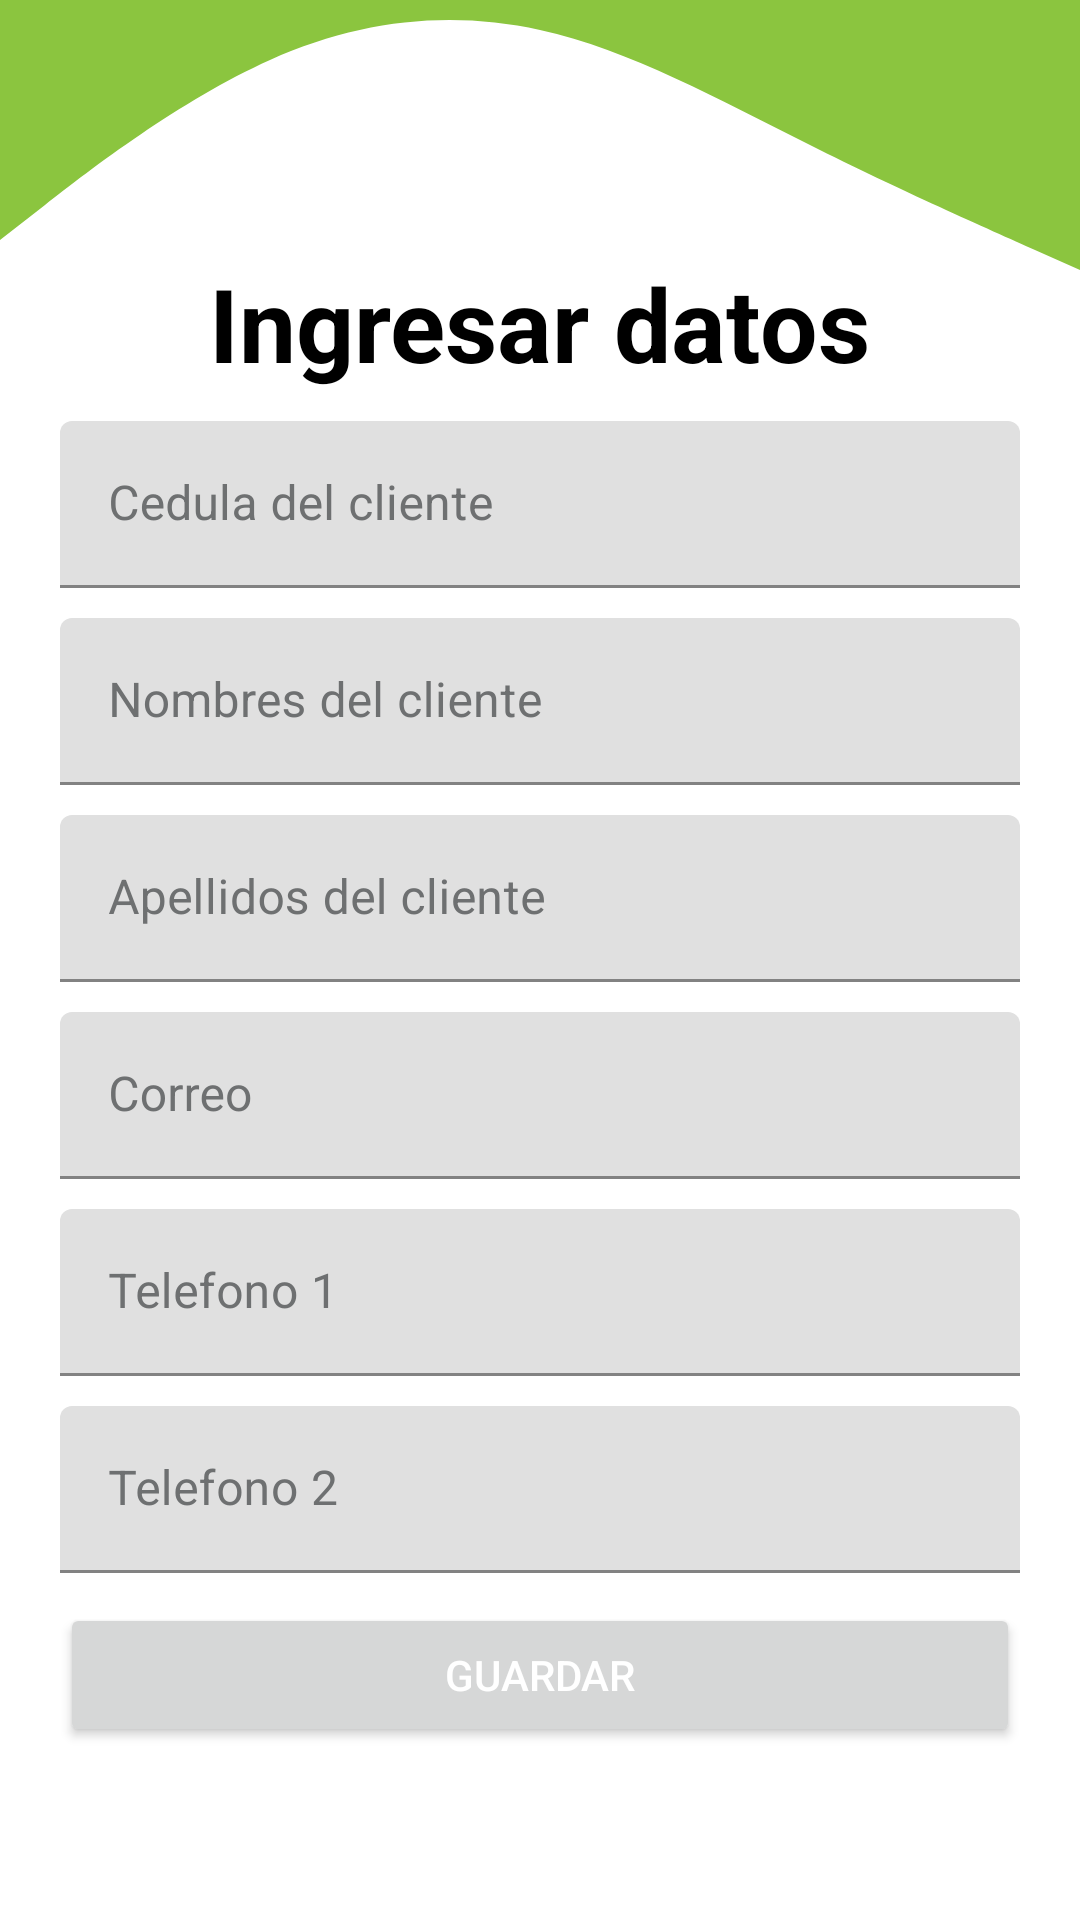

Reconstruct the res/layout file that produces this screen, plus the resources it refers to.
<!-- AndroidManifest.xml: application theme Theme.Masfiberhome -->
<!-- res/layout/fragment_crear_clientes.xml -->
<?xml version="1.0" encoding="utf-8"?>
<androidx.constraintlayout.widget.ConstraintLayout xmlns:android="http://schemas.android.com/apk/res/android"
    xmlns:app="http://schemas.android.com/apk/res-auto"
    xmlns:tools="http://schemas.android.com/tools"
    android:layout_width="match_parent"
    android:layout_height="match_parent"
    tools:context=".ui.crear.CrearClientesFragment">

    <ScrollView
        android:layout_width="match_parent"
        android:layout_height="match_parent"
        app:layout_constraintEnd_toEndOf="parent"
        app:layout_constraintStart_toStartOf="parent"
        app:layout_constraintTop_toTopOf="parent">

        <LinearLayout
            android:layout_width="match_parent"
            android:layout_height="match_parent"
            android:gravity="center"
            android:orientation="vertical">

            <TextView
                android:layout_width="wrap_content"
                android:layout_height="wrap_content"
                android:layout_marginTop="85dp"
                android:text="Ingresar datos"
                android:textColor="@color/subtitulos"
                android:textSize="34sp"
                android:textStyle="bold" />

            <com.google.android.material.textfield.TextInputLayout

                android:id="@+id/txtCedula_crearCliente"
                android:layout_width="match_parent"
                android:layout_height="match_parent"
                android:layout_marginLeft="20dp"
                android:layout_marginTop="10dp"
                android:layout_marginRight="20dp"
                android:textColorHint="@color/textColorHint"
                app:boxStrokeColor="@color/boxStrokeColor"
                app:endIconCheckable="false"
                app:hintTextColor="@color/hintTextColor"
                app:startIconTint="@color/iconos">

                <com.google.android.material.textfield.TextInputEditText
                    android:layout_width="match_parent"
                    android:layout_height="wrap_content"
                    android:hint="Cedula del cliente"
                    android:inputType="number" />
            </com.google.android.material.textfield.TextInputLayout>

            <com.google.android.material.textfield.TextInputLayout
                android:id="@+id/txtNombre_crearCliente"
                android:layout_width="match_parent"
                android:layout_height="wrap_content"
                android:layout_marginLeft="20dp"
                android:layout_marginTop="10dp"
                android:layout_marginRight="20dp"
                android:textColorHint="@color/textColorHint"
                app:boxStrokeColor="@color/boxStrokeColor"
                app:endIconCheckable="false"
                app:hintTextColor="@color/hintTextColor"
                app:startIconTint="@color/iconos">

                <com.google.android.material.textfield.TextInputEditText
                    android:layout_width="match_parent"
                    android:layout_height="wrap_content"
                    android:focusableInTouchMode="true"
                    android:hint="Nombres del cliente" />
            </com.google.android.material.textfield.TextInputLayout>

            <com.google.android.material.textfield.TextInputLayout
                android:id="@+id/txtApellido_crearCliente"
                android:layout_width="match_parent"
                android:layout_height="wrap_content"
                android:layout_marginLeft="20dp"
                android:layout_marginTop="10dp"
                android:layout_marginRight="20dp"
                android:textColorHint="@color/textColorHint"
                app:boxStrokeColor="@color/boxStrokeColor"
                app:endIconCheckable="false"
                app:hintTextColor="@color/hintTextColor"
                app:startIconTint="@color/iconos">

                <com.google.android.material.textfield.TextInputEditText
                    android:layout_width="match_parent"
                    android:layout_height="wrap_content"
                    android:hint="Apellidos del cliente"
                    android:inputType="text" />
            </com.google.android.material.textfield.TextInputLayout>

            <com.google.android.material.textfield.TextInputLayout
                android:id="@+id/txtCorreo_CrearCliente"
                android:layout_width="match_parent"
                android:layout_height="match_parent"
                android:layout_marginLeft="20dp"
                android:layout_marginTop="10dp"
                android:layout_marginRight="20dp"
                android:textColorHint="@color/textColorHint"
                app:boxStrokeColor="@color/boxStrokeColor"
                app:endIconCheckable="false"
                app:hintTextColor="@color/hintTextColor"
                app:startIconTint="@color/iconos">

                <com.google.android.material.textfield.TextInputEditText
                    android:layout_width="match_parent"
                    android:layout_height="wrap_content"
                    android:hint="Correo"
                    android:inputType="text" />
            </com.google.android.material.textfield.TextInputLayout>

            <com.google.android.material.textfield.TextInputLayout
                android:id="@+id/txtTelefono1_crearCliente"
                android:layout_width="match_parent"
                android:layout_height="match_parent"
                android:layout_marginLeft="20dp"
                android:layout_marginTop="10dp"
                android:layout_marginRight="20dp"
                android:textColorHint="@color/textColorHint"
                app:boxStrokeColor="@color/boxStrokeColor"
                app:endIconCheckable="false"
                app:hintTextColor="@color/hintTextColor"
                app:startIconTint="@color/iconos">

                <com.google.android.material.textfield.TextInputEditText
                    android:layout_width="match_parent"
                    android:layout_height="wrap_content"
                    android:hint="Telefono 1"
                    android:inputType="number" />
            </com.google.android.material.textfield.TextInputLayout>

            <com.google.android.material.textfield.TextInputLayout
                android:id="@+id/txtTelefono2_crearCliente"
                android:layout_width="match_parent"
                android:layout_height="match_parent"
                android:layout_marginLeft="20dp"
                android:layout_marginTop="10dp"
                android:layout_marginRight="20dp"
                android:textColorHint="@color/textColorHint"
                app:boxStrokeColor="@color/boxStrokeColor"
                app:endIconCheckable="false"
                app:hintTextColor="@color/hintTextColor"
                app:startIconTint="@color/iconos">

                <com.google.android.material.textfield.TextInputEditText
                    android:layout_width="match_parent"
                    android:layout_height="wrap_content"
                    android:hint="Telefono 2"
                    android:inputType="number" />
            </com.google.android.material.textfield.TextInputLayout>

            <Button
                android:id="@+id/btnGuardar_CrearCliente"
                android:layout_width="match_parent"
                android:layout_height="wrap_content"
                android:layout_marginLeft="20dp"
                android:layout_marginTop="10dp"
                android:layout_marginRight="20dp"
                android:text="Guardar"
                android:textColor="@color/white" />

        </LinearLayout>
    </ScrollView>

    <TextView
        android:id="@+id/textView28"
        android:layout_width="match_parent"
        android:layout_height="100dp"
        android:background="@drawable/fondoarriba"
        app:layout_constraintTop_toTopOf="parent" />
</androidx.constraintlayout.widget.ConstraintLayout>
<!-- resources referenced by this layout -->
<resources>
  <color name="boxStrokeColor">#8BC53F</color>
  <color name="hintTextColor">#FF000000</color>
  <color name="iconos">#8BC53F</color>
  <color name="subtitulos">#FF000000</color>
  <color name="textColorHint">#6E7071</color>
  <color name="white">#FFFFFFFF</color>
  <!-- drawable fondoarriba (drawable) -->
  <?xml version="1.0" encoding="utf-8"?>
  <vector xmlns:android="http://schemas.android.com/apk/res/android"
      android:width="1440dp"
      android:height="320dp"
      android:viewportWidth="1440"
      android:viewportHeight="320">
  
      <path
          android:fillColor="#8BC53F"
          android:pathData="M0,256L60,218.7C120,181,240,107,360,64C480,21,600,11,720,32C840,53,960,107,1080,154.7C1200,203,1320,245,1380,266.7L1440,288L1440,0L1380,0C1320,0,1200,0,1080,0C960,0,840,0,720,0C600,0,480,0,360,0C240,0,120,0,60,0L0,0Z" />
  </vector>
  <style name="Theme.Masfiberhome" parent="Theme.MaterialComponents.DayNight.DarkActionBar">
          
          <item name="colorPrimary">@color/botones</item>
          <item name="colorPrimaryVariant">@color/purple_700</item>
          <item name="colorOnPrimary">@color/black</item>
          
          <item name="colorSecondary">@color/teal_200</item>
          <item name="colorSecondaryVariant">@color/teal_700</item>
          <item name="colorOnSecondary">@color/black</item>
          
          <item name="android:statusBarColor" tools:targetApi="l">@color/botones</item>
          
      </style>
  <color name="botones">#8BC53F</color>
  <color name="purple_700">#FF3700B3</color>
  <color name="black">#FF000000</color>
  <color name="teal_200">#FF03DAC5</color>
  <color name="teal_700">#FF018786</color>
</resources>
